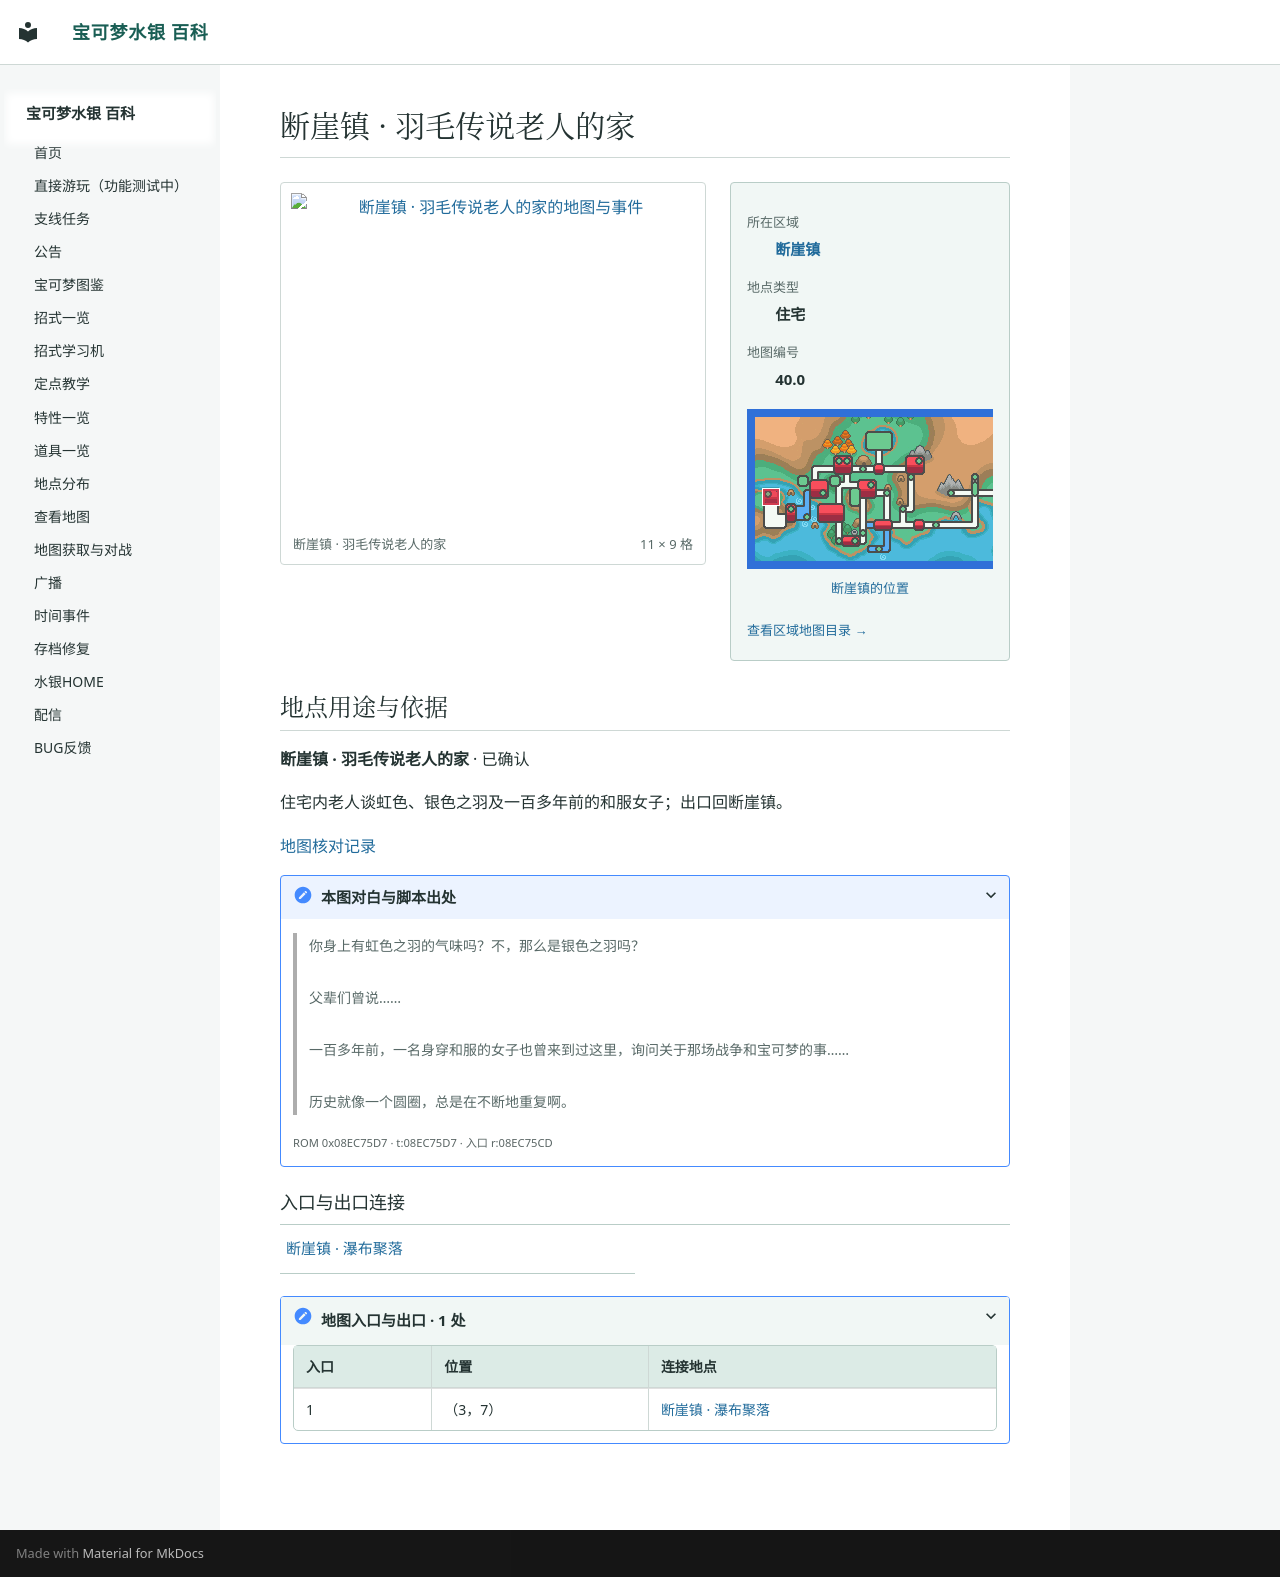

repository: Sum-Light/azoth-wiki · page: locations/map_40_0/index.html · generator: mkdocs

# 断崖镇 · 羽毛传说老人的家

<!-- location-atlas:start -->

<div class="loc-profile" data-location-map="40.0">
<div class="loc-profile-layout">
<div class="loc-main-map">
<a class="loc-image-link" href="../../locations/atlas/maps/map_40_0.png" target="_blank" rel="noopener">
<img src="../../locations/atlas/maps/map_40_0.png" alt="断崖镇 · 羽毛传说老人的家的地图与事件" loading="lazy" width="176" height="144"></a>
<div class="loc-map-caption"><span>断崖镇 · 羽毛传说老人的家</span><span>11 × 9 格</span></div>
</div>
<aside class="loc-facts">
<dl><dt>所在区域</dt><dd><a href="../atlas/?sec=201">断崖镇</a></dd><dt>地点类型</dt><dd>住宅</dd><dt>地图编号</dt><dd>40.0</dd></dl>
<a class="loc-world-preview" href="../atlas/?sec=201" aria-label="断崖镇在大地图上的位置">
<span class="loc-world-canvas"><img src="../worldmap.png" alt="世界地图" loading="lazy">
<span class="loc-world-mark" style="left:6.2330%;top:31.2125%;width:3.1258%;height:6.2500%"></span>
</span></a>
<a class="loc-world-label" href="../atlas/?sec=201">断崖镇的位置</a>
<a class="loc-atlas-return" href="../atlas/?sec=201">查看区域地图目录 &rarr;</a>
</aside>
</div>
<section class="loc-identity" aria-labelledby="map-identity">
<h2 id="map-identity">地点用途与依据</h2>
<p><strong>断崖镇 · 羽毛传说老人的家</strong> · 已确认</p>
<p>住宅内老人谈虹色、银色之羽及一百多年前的和服女子；出口回断崖镇。</p>
<a href="../map_review/">地图核对记录</a>
<details><summary>本图对白与脚本出处</summary>
<blockquote><p>你身上有虹色之羽的气味吗？不，那么是银色之羽吗？<br><br>父辈们曾说……<br><br>一百多年前，一名身穿和服的女子也曾来到过这里，询问关于那场战争和宝可梦的事……<br><br>历史就像一个圆圈，总是在不断地重复啊。</p></blockquote>
<p><small>ROM 0x08EC75D7 · t:08EC75D7 · 入口 r:08EC75CD</small></p>
</details>
</section>
<h3>入口与出口连接</h3>
<nav class="loc-neighbors" aria-label="出入口连接地点">
<div><a href="../map_56_27/">断崖镇 · 瀑布聚落</a></div>
</nav>
<details class="loc-entrances"><summary>地图入口与出口 · 1 处</summary>
<div class="loc-table-scroll"><table><thead><tr><th>入口</th><th>位置</th><th>连接地点</th></tr></thead><tbody>
<tr><td>1</td><td>（3，7）</td><td><a href="../map_56_27/">断崖镇 · 瀑布聚落</a></td></tr>
</tbody></table></div></details>
</div>

<!-- location-atlas:end -->
